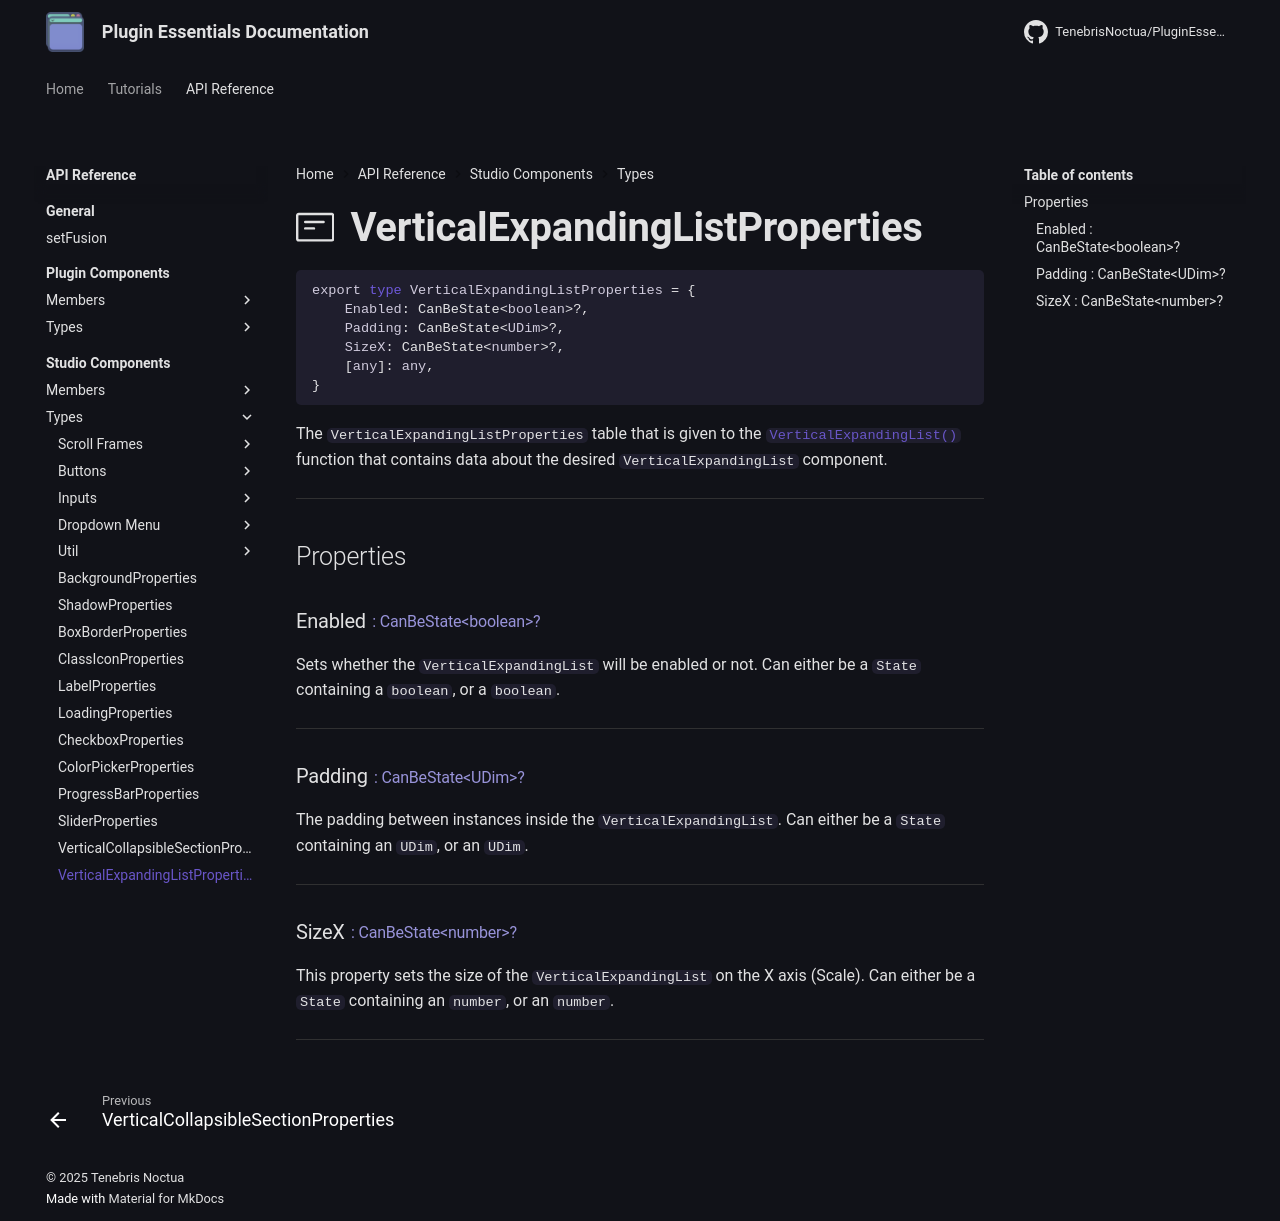

repository: TenebrisNoctua/PluginEssentials · page: api-reference/studio-components/types/VerticalExpandingList/index.html · generator: mkdocs

<h1 class="api-header" markdown>
    <span class="api-icon" markdown>:octicons-note-24:</span>
    <span class="api-title">VerticalExpandingListProperties</span>
</h1>

```lua
export type VerticalExpandingListProperties = {
	Enabled: CanBeState<boolean>?,
	Padding: CanBeState<UDim>?,
	SizeX: CanBeState<number>?,
	[any]: any,
}
```

The `VerticalExpandingListProperties` table that is given to the [`VerticalExpandingList()`](../members/VerticalExpandingList.md) function that contains data about the desired `VerticalExpandingList` component.

----

## Properties

<h3 markdown>
	Enabled
	<span class="api-property-type">
		: CanBeState&lt;boolean&gt;?
	</span>
</h3>

Sets whether the `VerticalExpandingList` will be enabled or not. Can either be a `State` containing a `boolean`, or a `boolean`.

----

<h3 markdown>
	Padding
	<span class="api-property-type">
		: CanBeState&lt;UDim&gt;?
	</span>
</h3>

The padding between instances inside the `VerticalExpandingList`. Can either be a `State` containing an `UDim`, or an `UDim`.

----

<h3 markdown>
	SizeX
	<span class="api-property-type">
		: CanBeState&lt;number&gt;?
	</span>
</h3>

This property sets the size of the `VerticalExpandingList` on the X axis (Scale). Can either be a `State` containing an `number`, or an `number`.

----
